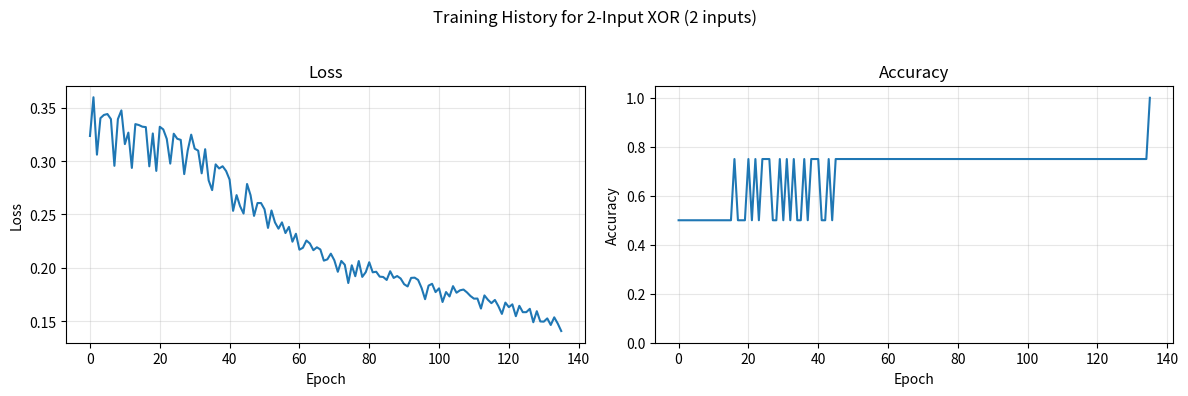
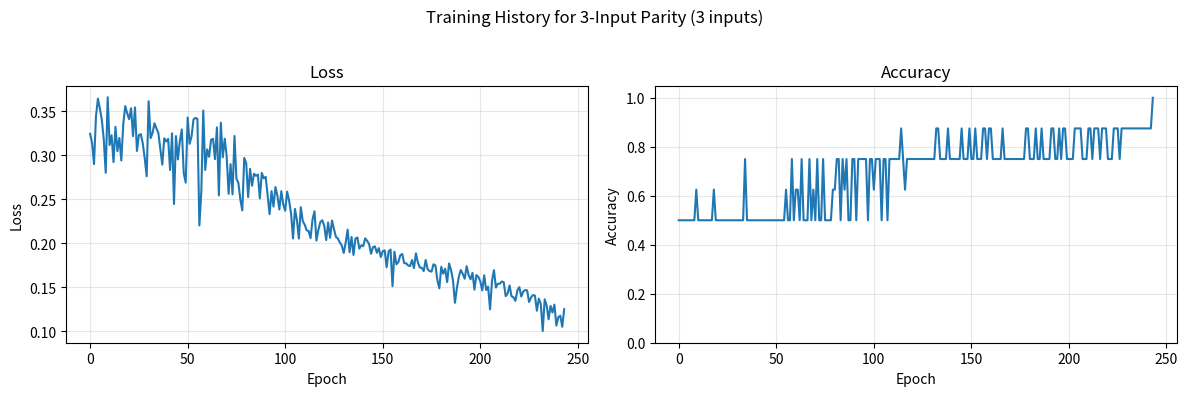
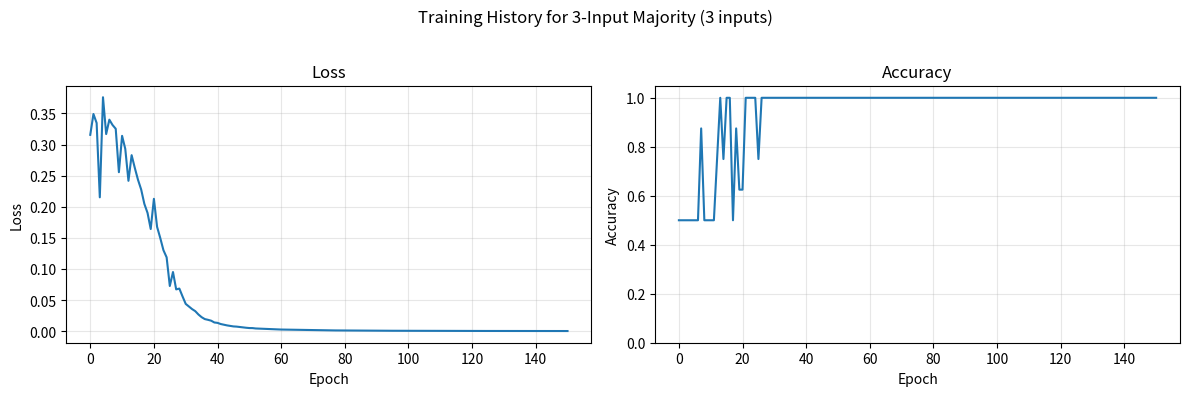
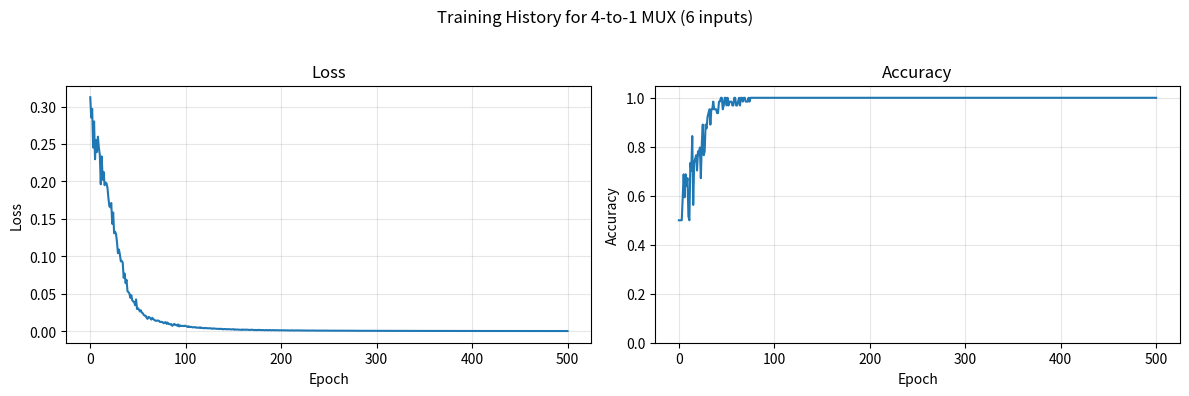

Source code (Python) for these figures, in order:
import numpy as np
import matplotlib.pyplot as plt
from typing import List, Tuple, Callable, Dict
from itertools import product

np.random.seed(42) # For reproducibility

def sigmoid(x):
    """Stable sigmoid activation function"""
    x = np.clip(x, -100, 100)
    return 1 / (1 + np.exp(-x))

def sigmoid_derivative(x_activated):
    """Derivative of sigmoid function, given activated value s = sigmoid(x)"""
    return x_activated * (1 - x_activated)

class MicroCircuit:
    """A hidden unit with internal, non-learnable micro-structure."""
    def __init__(self, n_internal_units: int = 3, input_scale: float = 1.0):
        self.n_internal_units = n_internal_units
        self.internal_weights = np.random.randn(n_internal_units) * input_scale
        self.internal_biases = np.random.randn(n_internal_units) * 0.5
        
    def activate(self, circuit_input_scalar: float) -> Tuple[float, np.ndarray, np.ndarray]:
        internal_pre_activations = self.internal_weights * circuit_input_scalar + self.internal_biases
        internal_activations = sigmoid(internal_pre_activations)
        circuit_output = np.mean(internal_activations)
        return circuit_output, internal_pre_activations, internal_activations

    def derivative_output_wrt_input(self, internal_activations: np.ndarray) -> float:
        ds_dz = sigmoid_derivative(internal_activations)
        weighted_derivatives = ds_dz * self.internal_weights
        return np.mean(weighted_derivatives)


class ComplexLearner:
    """Learner with MicroCircuits as hidden units."""
    
    def __init__(
        self, 
        n_inputs: int, # Now a parameter
        n_hidden_circuits: int = 4,
        n_internal_units_per_circuit: int = 3,
        learning_rate: float = 0.5
    ):
        self.n_inputs = n_inputs
        self.n_hidden_circuits = n_hidden_circuits
        self.learning_rate = learning_rate
        
        self.hidden_circuits = [
            MicroCircuit(n_internal_units_per_circuit, input_scale=1.5) 
            for _ in range(n_hidden_circuits)
        ]
        
        limit_w1 = np.sqrt(6 / (n_inputs + n_hidden_circuits))
        self.W1 = np.random.uniform(-limit_w1, limit_w1, (n_inputs, n_hidden_circuits))
        self.b1 = np.zeros(n_hidden_circuits)
        
        limit_w2 = np.sqrt(6 / (n_hidden_circuits + 1))
        self.W2 = np.random.uniform(-limit_w2, limit_w2, (n_hidden_circuits, 1))
        self.b2 = np.zeros(1)
        
        self.target_function = None
        self.training_history = {'loss': [], 'accuracy': [], 'epoch': []}
        
    def forward_pass(self, binary_input: List[int]) -> Tuple[float, Dict]:
        x = np.array(binary_input, dtype=np.float32)
        hidden_circuit_inputs_linear = np.dot(x, self.W1) + self.b1
        
        hidden_circuit_outputs = np.zeros(self.n_hidden_circuits)
        circuit_internal_activations_cache = [] 

        for i, circuit in enumerate(self.hidden_circuits):
            scalar_input_to_circuit = hidden_circuit_inputs_linear[i]
            output, _, internal_acts = circuit.activate(scalar_input_to_circuit)
            hidden_circuit_outputs[i] = output
            circuit_internal_activations_cache.append(internal_acts)
            
        final_output_linear = np.dot(hidden_circuit_outputs, self.W2) + self.b2
        final_prediction = sigmoid(final_output_linear)
        
        cache = {
            'x': x,
            'hidden_circuit_inputs_linear': hidden_circuit_inputs_linear,
            'hidden_circuit_outputs': hidden_circuit_outputs,
            'circuit_internal_activations_cache': circuit_internal_activations_cache,
            'final_output_linear': final_output_linear,
            'final_prediction': final_prediction
        }
        return float(final_prediction[0]), cache
    
    def backward_pass(self, prediction: float, target: int, cache: Dict):
        x = cache['x']
        z_h = cache['hidden_circuit_inputs_linear']
        a_h = cache['hidden_circuit_outputs']
        internal_acts_cache = cache['circuit_internal_activations_cache']
        a_o = cache['final_prediction']
        
        y = float(target)
        error_output_layer = a_o - y
        
        dW2 = np.outer(a_h, error_output_layer)
        db2 = error_output_layer
        
        error_propagated_to_hidden_outputs = np.dot(error_output_layer, self.W2.T)
        
        dL_dz_h = np.zeros_like(z_h)
        for i, circuit in enumerate(self.hidden_circuits):
            circuit_derivative = circuit.derivative_output_wrt_input(internal_acts_cache[i])
            dL_dz_h[i] = error_propagated_to_hidden_outputs[i] * circuit_derivative
            
        dW1 = np.outer(x, dL_dz_h)
        db1 = dL_dz_h
        
        clip_val = 1.0
        dW1 = np.clip(dW1, -clip_val, clip_val)
        dW2 = np.clip(dW2, -clip_val, clip_val)
        db1 = np.clip(db1, -clip_val, clip_val)
        db2 = np.clip(db2, -clip_val, clip_val)
        
        self.W2 -= self.learning_rate * dW2
        self.b2 -= self.learning_rate * db2
        self.W1 -= self.learning_rate * dW1
        self.b1 -= self.learning_rate * db1

    def evaluate_accuracy(self, all_inputs):
        correct = 0
        for binary_input in all_inputs:
            target = self.target_function(list(binary_input))
            prediction, _ = self.forward_pass(list(binary_input))
            pred_binary = 1 if prediction > 0.5 else 0
            if pred_binary == target:
                correct += 1
        return correct / len(all_inputs)

    def learn_function(
        self, 
        target_function: Callable[[List[int]], int],
        n_epochs: int = 2000,
        min_epochs: int = 100,
        patience: int = 200,
        verbose: bool = True
    ):
        self.target_function = target_function
        # Generate all_inputs based on self.n_inputs
        all_inputs = list(product([0, 1], repeat=self.n_inputs))
        
        if verbose:
            print(f"Learning function with {len(all_inputs)} examples for {self.n_inputs} inputs:")
            # Only print a few examples if there are too many
            for i, inp in enumerate(all_inputs):
                if i < 5 or len(all_inputs) <= 10 : # Print first 5 or all if <=10
                     print(f"  {inp} -> {target_function(list(inp))}")
                elif i == 5 and len(all_inputs) > 10:
                    print(f"  ... (and {len(all_inputs)-5} more examples)")
                    break

        best_accuracy = 0.0
        patience_counter = 0
        best_weights = None
        
        for epoch in range(n_epochs):
            epoch_loss = 0.0
            np.random.shuffle(all_inputs)
            
            for binary_input in all_inputs:
                target = target_function(list(binary_input))
                prediction, cache = self.forward_pass(list(binary_input))
                loss = (target - prediction) ** 2
                epoch_loss += loss
                self.backward_pass(prediction, target, cache)
            
            accuracy = self.evaluate_accuracy(all_inputs)
            avg_loss = epoch_loss / len(all_inputs)
            
            self.training_history['loss'].append(avg_loss)
            self.training_history['accuracy'].append(accuracy)
            self.training_history['epoch'].append(epoch)
            
            if accuracy > best_accuracy:
                best_accuracy = accuracy
                patience_counter = 0
                best_weights = {'W1': self.W1.copy(), 'b1': self.b1.copy(), 
                                'W2': self.W2.copy(), 'b2': self.b2.copy()}
            else:
                patience_counter += 1
            
            if verbose and (epoch + 1) % (n_epochs // 10 if n_epochs >= 200 else 20) == 0 : # Log 10 times
                print(f"Epoch {epoch + 1:4d}: Loss={avg_loss:.4f}, Acc={accuracy:.2%}")
            
            if epoch >= min_epochs:
                if accuracy >= 1.0:
                    if verbose: print(f"Perfect accuracy at epoch {epoch + 1}!")
                    break
                elif patience_counter >= patience:
                    if verbose: print(f"Early stopping at epoch {epoch + 1}")
                    if best_weights:
                        self.W1, self.b1 = best_weights['W1'], best_weights['b1']
                        self.W2, self.b2 = best_weights['W2'], best_weights['b2']
                    break
        if verbose: print(f"Training done! Best accuracy: {best_accuracy:.2%}")

    def test_function(self, test_inputs: List[List[int]] = None) -> Dict:
        if test_inputs is None:
            test_inputs = [list(inp) for inp in product([0, 1], repeat=self.n_inputs)]
        
        results = {'inputs': [], 'targets': [], 'predictions': [], 
                   'binary_predictions': [], 'correct': []}
        
        print(f"\n🧪 Testing learned function ({self.n_inputs} inputs):")
        print("Input -> Target | Prediction | Binary | Correct")
        print("-" * 45)
        
        for i, binary_input in enumerate(test_inputs):
            target = self.target_function(list(binary_input))
            prediction, _ = self.forward_pass(list(binary_input))
            binary_prediction = 1 if prediction > 0.5 else 0
            correct = binary_prediction == target
            
            results['inputs'].append(binary_input)
            results['targets'].append(target)
            results['predictions'].append(prediction)
            results['binary_predictions'].append(binary_prediction)
            results['correct'].append(correct)
            
            # Print a few examples
            if i < 5 or len(test_inputs) <= 10:
                status = "✓" if correct else "✗"
                print(f"{str(list(binary_input)):12s} -> {target:1d}     | {prediction:6.3f}   | "
                      f"{binary_prediction:1d}      | {status}")
            elif i == 5 and len(test_inputs) > 10:
                print(f"  ... (and {len(test_inputs)-5} more test cases)")


        accuracy = np.mean(results['correct'])
        print(f"\nOverall Accuracy: {accuracy:.2%}")
        return results

# --- New Harder Function Definitions ---
def parity_3_input(inputs: List[int]) -> int:
    """Output 1 if an odd number of inputs are 1."""
    return sum(inputs) % 2

def majority_3_input(inputs: List[int]) -> int:
    """Output 1 if two or more inputs are 1."""
    return 1 if sum(inputs) >= 2 else 0

def mux_4_to_1(inputs: List[int]) -> int:
    """
    4-to-1 Multiplexer.
    Inputs: [s1, s0, d3, d2, d1, d0] (6 inputs total)
    s1, s0 are select lines. d3, d2, d1, d0 are data lines.
    Output is d_i based on select lines:
    00 -> d0
    01 -> d1
    10 -> d2
    11 -> d3
    """
    s1, s0, d3, d2, d1, d0 = inputs
    if s1 == 0 and s0 == 0: return d0
    if s1 == 0 and s0 == 1: return d1
    if s1 == 1 and s0 == 0: return d2
    if s1 == 1 and s0 == 1: return d3
    return -1 # Should not happen for binary inputs

# --- Main execution and helper functions ---
def xor_function(inputs: List[int]) -> int: return inputs[0] ^ inputs[1]
def and_function(inputs: List[int]) -> int: return inputs[0] & inputs[1]
def or_function(inputs: List[int]) -> int: return inputs[0] | inputs[1]
def nand_function(inputs: List[int]) -> int: return 1 - (inputs[0] & inputs[1])

def plot_training_history(learner, func_name):
    # (Same as before)
    fig, (ax1, ax2) = plt.subplots(1, 2, figsize=(12, 4))
    fig.suptitle(f"Training History for {func_name} ({learner.n_inputs} inputs)")
    ax1.plot(learner.training_history['epoch'], learner.training_history['loss'])
    ax1.set_xlabel('Epoch'); ax1.set_ylabel('Loss'); ax1.set_title('Loss')
    ax1.grid(True, alpha=0.3)
    ax2.plot(learner.training_history['epoch'], learner.training_history['accuracy'])
    ax2.set_xlabel('Epoch'); ax2.set_ylabel('Accuracy'); ax2.set_title('Accuracy')
    ax2.grid(True, alpha=0.3); ax2.set_ylim(0, 1.05)
    plt.tight_layout(rect=[0, 0, 1, 0.96])
    plt.show()

def test_single_function_complex(
    func_name: str, 
    func: Callable, 
    n_inputs: int,
    network_params: Dict, # For n_hidden_circuits, n_internal_units, lr
    training_params: Dict, # For epochs, min_epochs, patience
    verbose: bool = True
):
    max_attempts = network_params.get("max_attempts", 2)
    for attempt in range(max_attempts):
        if verbose: 
            print(f"\n🎯 Learning {func_name} ({n_inputs} inputs, attempt {attempt + 1}) with ComplexLearner...")
        
        learner = ComplexLearner(
            n_inputs=n_inputs,
            n_hidden_circuits=network_params.get("n_hidden_circuits", 5),
            n_internal_units_per_circuit=network_params.get("n_internal_units_per_circuit", 4),
            learning_rate=network_params.get("learning_rate", 0.6)
        )
        
        learner.learn_function(
            func, 
            n_epochs=training_params.get("n_epochs", 2500),
            min_epochs=training_params.get("min_epochs", 150),
            patience=training_params.get("patience", 300),
            verbose=verbose
        )
        results = learner.test_function()
        
        current_accuracy = 0.0
        if results and 'correct' in results and results['correct']:
            current_accuracy = np.mean(results['correct'])

        if current_accuracy >= 1.0:
            if verbose: print(f"✅ {func_name} learned successfully by ComplexLearner!")
            if verbose: plot_training_history(learner, func_name)
            return learner, results
        elif verbose:
            print(f"⚠️ ComplexLearner {func_name} accuracy: {current_accuracy:.1%} (attempt {attempt+1})")
    
    if verbose: print(f"❌ ComplexLearner {func_name} failed after {max_attempts} attempts")
    if verbose and 'learner' in locals(): plot_training_history(learner, func_name)
    return learner if 'learner' in locals() else None, results if 'results' in locals() else None


def main():
    print("🧠 Complex Binary Function Learner - Harder Tasks")
    print("Hidden units are MicroCircuits with internal structure.")
    print("=" * 60)
    
    # Define tasks: (name, function, n_inputs, network_params, training_params)
    tasks = [
        ("2-Input XOR", xor_function, 2, 
         {"n_hidden_circuits": 5, "n_internal_units_per_circuit": 4, "learning_rate": 0.6},
         {"n_epochs": 2000, "min_epochs": 100, "patience": 200}),
        ("3-Input Parity", parity_3_input, 3,
         {"n_hidden_circuits": 8, "n_internal_units_per_circuit": 5, "learning_rate": 0.5, "max_attempts": 3},
         {"n_epochs": 3000, "min_epochs": 200, "patience": 400}),
        ("3-Input Majority", majority_3_input, 3,
         {"n_hidden_circuits": 6, "n_internal_units_per_circuit": 4, "learning_rate": 0.6},
         {"n_epochs": 2500, "min_epochs": 150, "patience": 300}),
        ("4-to-1 MUX", mux_4_to_1, 6, # 2 select + 4 data lines
         {"n_hidden_circuits": 12, "n_internal_units_per_circuit": 5, "learning_rate": 0.4, "max_attempts": 3}, # More capacity
         {"n_epochs": 5000, "min_epochs": 500, "patience": 600}) # Longer training
    ]
    
    results_summary = {}
    
    for name, func, n_in, net_params, train_params in tasks:
        learner, results = test_single_function_complex(
            name, func, n_in, net_params, train_params, verbose=True
        ) 
        current_accuracy = 0.0
        if results and 'correct' in results and results['correct']:
             current_accuracy = np.mean(results['correct'])
        results_summary[name] = current_accuracy
    
    print(f"\n📊 Final Results Summary (ComplexLearner - Harder Tasks):")
    print("-" * 55)
    for func_name, accuracy in results_summary.items():
        status = "✅" if accuracy >= 1.0 else ("⚠️" if accuracy > 0.75 else "❌")
        print(f"{func_name:18s}: {accuracy:6.1%} {status}")
    
    overall_success = sum(1 for acc in results_summary.values() if acc >= 1.0)
    print(f"\nSuccessfully learned (100% acc): {overall_success}/{len(tasks)} functions")

if __name__ == "__main__":
    main()
